Run: headless pygame with SDL's dummy video driver; simulated clock (each Clock.tick advances the game by its frame time, no real sleeping); random seed 0; keys injected as events and as key.get_pressed() state; no mouse input.
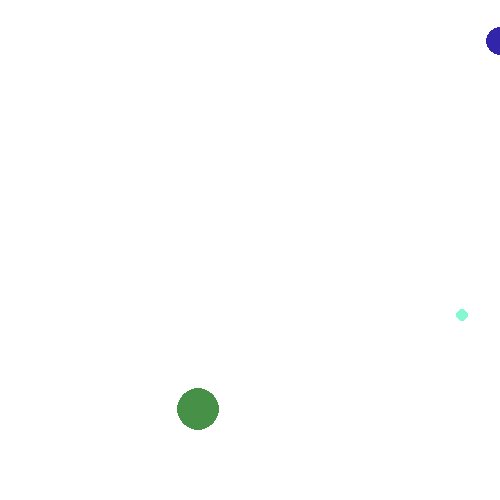
Frame 1 of 4 · flips 1–60 · no input
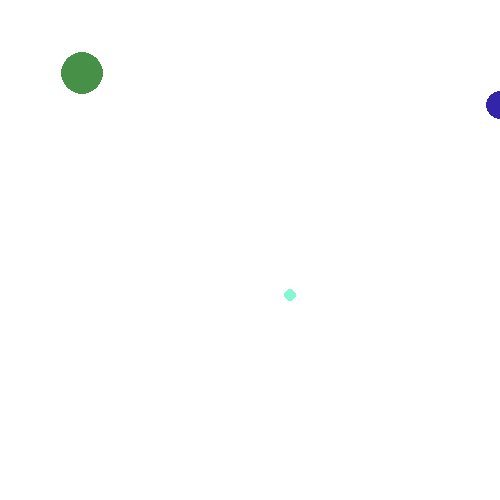
Frame 2 of 4 · flips 61–180 · tapped SPACE, RETURN · held RIGHT (→), D
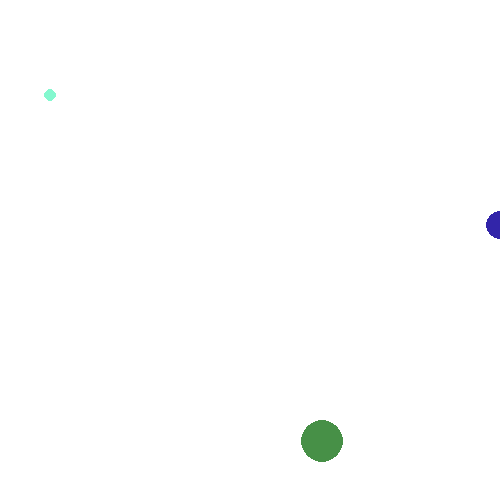
Frame 3 of 4 · flips 181–300 · held DOWN (↓), S
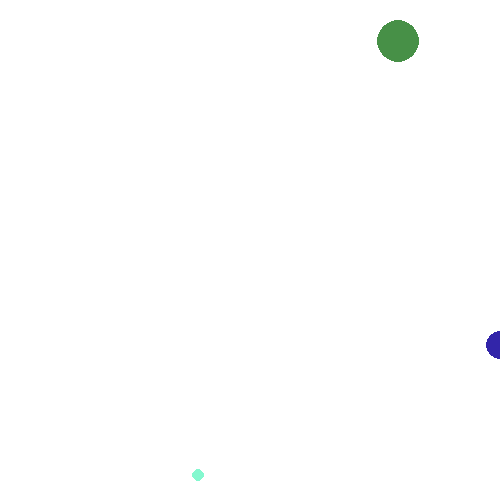
Frame 4 of 4 · flips 301–420 · held LEFT (←), A, UP (↑), W

The pygame program that drew these frames:

import pygame
import sys
from random import randint

pygame.init()
screen = pygame.display.set_mode((500,500))
clock = pygame.time.Clock()


class Ball:
    def __init__(self):
        self.x = randint(-50,500)
        self.y = randint(-50,500)
        self.r = randint(5,25)
        self.color = (randint(0,255),randint(0,255),randint(0,255))
        self.x_speed = randint(-2,5)
        self.y_speed = randint(-2,5)

    def draw(self):
        pygame.draw.circle(screen, self.color, (self.x, self.y), self.r)

    def move(self):
        self.x += self.x_speed
        self.y += self.y_speed

    def rebound(self):
        if self.x - self.r < 0 or self.x + self.r > 500:
            self.x_speed = self.x_speed * -1
        if self.y - self.r < 0  or self.y + self.r > 500:
            self.y_speed = self.y_speed * -1



class fastBall(Ball):
    def __init__(self):
        super().__init__()

    def draw(self):
        pygame.draw.circle(screen, self.color, (self.x, self.y), self.r)

    def move(self):
        self.x += self.x_speed*2
        self.y += self.y_speed*2

    def rebound(self):
        if self.x - self.r < 0 or self.x + self.r > 500:
            self.x_speed = self.x_speed * -1
        if self.y - self.r < 0  or self.y + self.r > 500:
            self.y_speed = self.y_speed * -1



class slowBall(Ball):
    def __init__(self):
        super().__init__()

    def draw(self):
        pygame.draw.circle(screen, self.color, (self.x, self.y), self.r)

    def move(self):
        self.x += self.x_speed
        self.y += self.y_speed

    def rebound(self):
        if self.x - self.r < 0 or self.x + self.r > 500:
            self.x_speed = self.x_speed * -1
        if self.y - self.r < 0  or self.y + self.r > 500:
            self.y_speed = self.y_speed * -1

c1 = Ball()
c2 = fastBall()
c3 = slowBall()

run = True
while run:
    for event in pygame.event.get():
        if event.type == pygame.QUIT:
            run = False

    screen.fill((255,255,255))
    c1.draw()
    c1.move()
    c1.rebound()

    c2.draw()
    c2.move()
    c2.rebound()

    c3.draw()
    c3.move()
    c3.rebound()

    pygame.display.flip()
    clock.tick(60)

pygame.quit()
    
